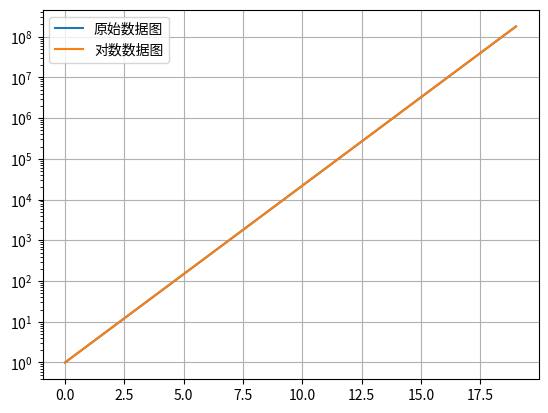
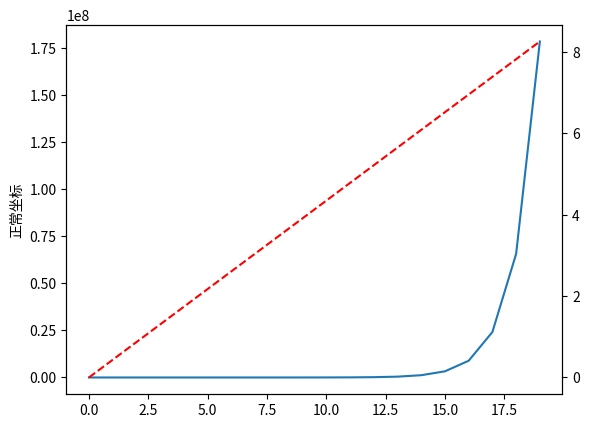

Here is the Python script that generated these plots, in order: (Note: this script raises an exception after producing the figures.)
#!/usr/bin/env python3
# -*- coding: utf-8 -*-
"""
Created on Wed Nov 21 11:09:26 2018

[redacted]
"""

# Thickness of the gradient
import numpy as np
import matplotlib.pyplot as plt
import pandas as pd

#
## Fixing random state for reproducibility
#np.random.seed(19680801)
#
#
## create some data to use for the plot
#dt = 0.001
#t = np.arange(0.0, 10.0, dt)
#r = np.exp(-t[:1000] / 0.05)  # impulse response
#x = np.random.randn(len(t))
#s = np.convolve(x, r)[:len(x)] * dt  # colored noise
#
## the main axes is subplot(111) by default
#plt.plot(t, s)
#plt.axis([0, 1, 1.1 * np.min(s), 2 * np.max(s)])
#plt.xlabel('time (s)')
#plt.ylabel('current (nA)')
#plt.title('Gaussian colored noise')
#
## this is an inset axes over the main axes
#a = plt.axes([.65, .6, .2, .2])
##n, bins, patches = plt.hist(s, 400, density=True)
##plt.title('Probability')
#plt.xticks([])
#plt.yticks([])
#
## this is another inset axes over the main axes
#a = plt.axes([0.2, 0.6, .2, .2])
#plt.plot(t[:len(r)], r)
#plt.title('Impulse response')
#plt.xlim(0, 0.2)
#plt.xticks([])
#plt.yticks([])
#
#plt.show()


x=pd.Series(np.exp(np.arange(20)))
x.plot(label=u'原始数据图',legend=True)
plt.grid(True)
plt.show()

x.plot(logy=True,label=u'对数数据图',legend=True) #这个函数里的参数logy=True时，是以10为底的
plt.grid(True)
plt.show()

import matplotlib.lines as mlines


plt.figure()
x=pd.Series(np.exp(np.arange(20)))
p1=x.plot(label=u'原始数据图')
plt.ylabel('正常坐标')
x2=pd.Series(np.log10(x)) #np.log()是以e为底的
p2=x2.plot(secondary_y=True,style='--',color='r',)
#plt.yticks(plt.yticks()[0],['$10^%d$'%w for w in range(len(plt.yticks()[0]))])
#plt.ylabel('指数坐标')
#blue_line = mlines.Line2D([],[],linestyle='-',color='blue',markersize=2, label=u'原始数据图')
#red_line= mlines.Line2D([],[],linestyle='--',color='red',markersize=2, label=u'对数数据图')
plt.legend(handles=[blue_line,red_line],loc='upper left')
plt.grid(True)
plt.show()


